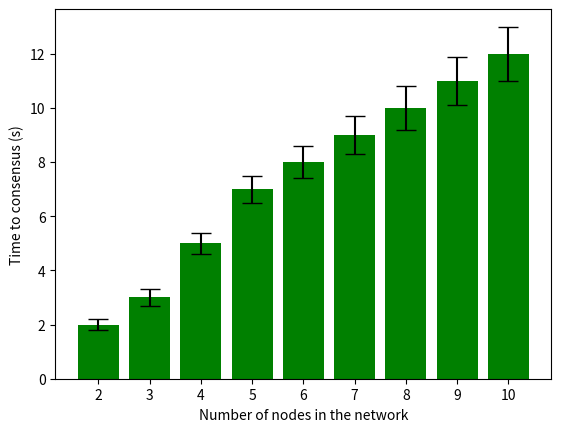

Generate this figure with matplotlib:
# plot a bar plot, using matplotlib
# 9 values in the x-axis, and the y-axis is the number of times each value was committed
import matplotlib.pyplot as plt
import numpy as np

# Values for the x-axis
x = np.array(['2', '3', '4', '5', '6', '7', '8', '9', '10'])
# Values for the y-axis
y = np.array([2, 3, 5, 7, 8, 9, 10, 11, 12])
std_y = np.array([0.2, 0.3, 0.4, 0.5, 0.6, 0.7, 0.8, 0.9, 1.0])

# Plot the bar plot with error bar

plt.bar(x, y, yerr=std_y, capsize=7, color='green')
plt.xlabel('Number of nodes in the network')
# also plot the standard deviation
# plt.errorbar(x, y, yerr=std_y, fmt='o')
plt.ylabel('Time to consensus (s)')
# plt.title('Number of times each node committed')
plt.savefig('consensus-time.png')
plt.show()
